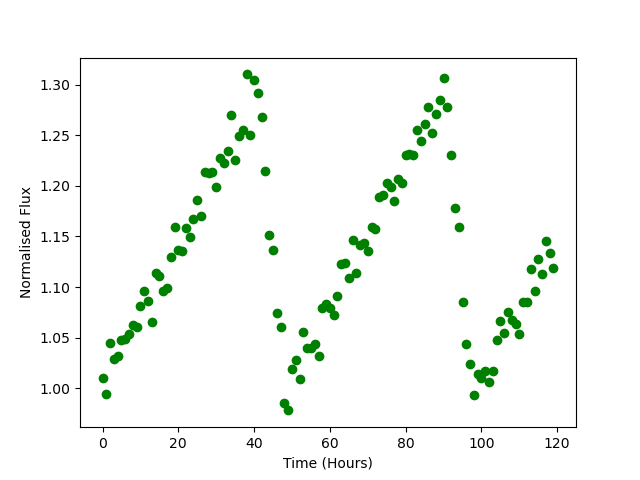

Values plotted in this chart, from the file beside it:
Time, Flux
0.0, 1.01
1.0, 0.9939
2.0, 1.045
3.0, 1.029
4.0, 1.032
5.0, 1.048
6.0, 1.049
7.0, 1.054
8.0, 1.062
9.0, 1.06
10.0, 1.081
11.0, 1.096
12.0, 1.086
13.0, 1.066
14.0, 1.114
15.0, 1.111
16.0, 1.096
17.0, 1.099
18.0, 1.13
19.0, 1.159
20.0, 1.136
21.0, 1.135
22.0, 1.158
23.0, 1.15
24.0, 1.167
25.0, 1.186
26.0, 1.17
27.0, 1.214
28.0, 1.213
29.0, 1.213
30.0, 1.199
31.0, 1.228
32.0, 1.222
33.0, 1.234
34.0, 1.269
35.0, 1.226
36.0, 1.249
37.0, 1.255
38.0, 1.31
39.0, 1.25
40.0, 1.305
41.0, 1.291
42.0, 1.268
43.0, 1.214
44.0, 1.151
45.0, 1.136
46.0, 1.074
47.0, 1.061
48.0, 0.9851
49.0, 0.9782
50.0, 1.019
51.0, 1.028
52.0, 1.009
53.0, 1.056
54.0, 1.039
55.0, 1.04
56.0, 1.044
57.0, 1.032
58.0, 1.08
59.0, 1.083
... 60 more rows
